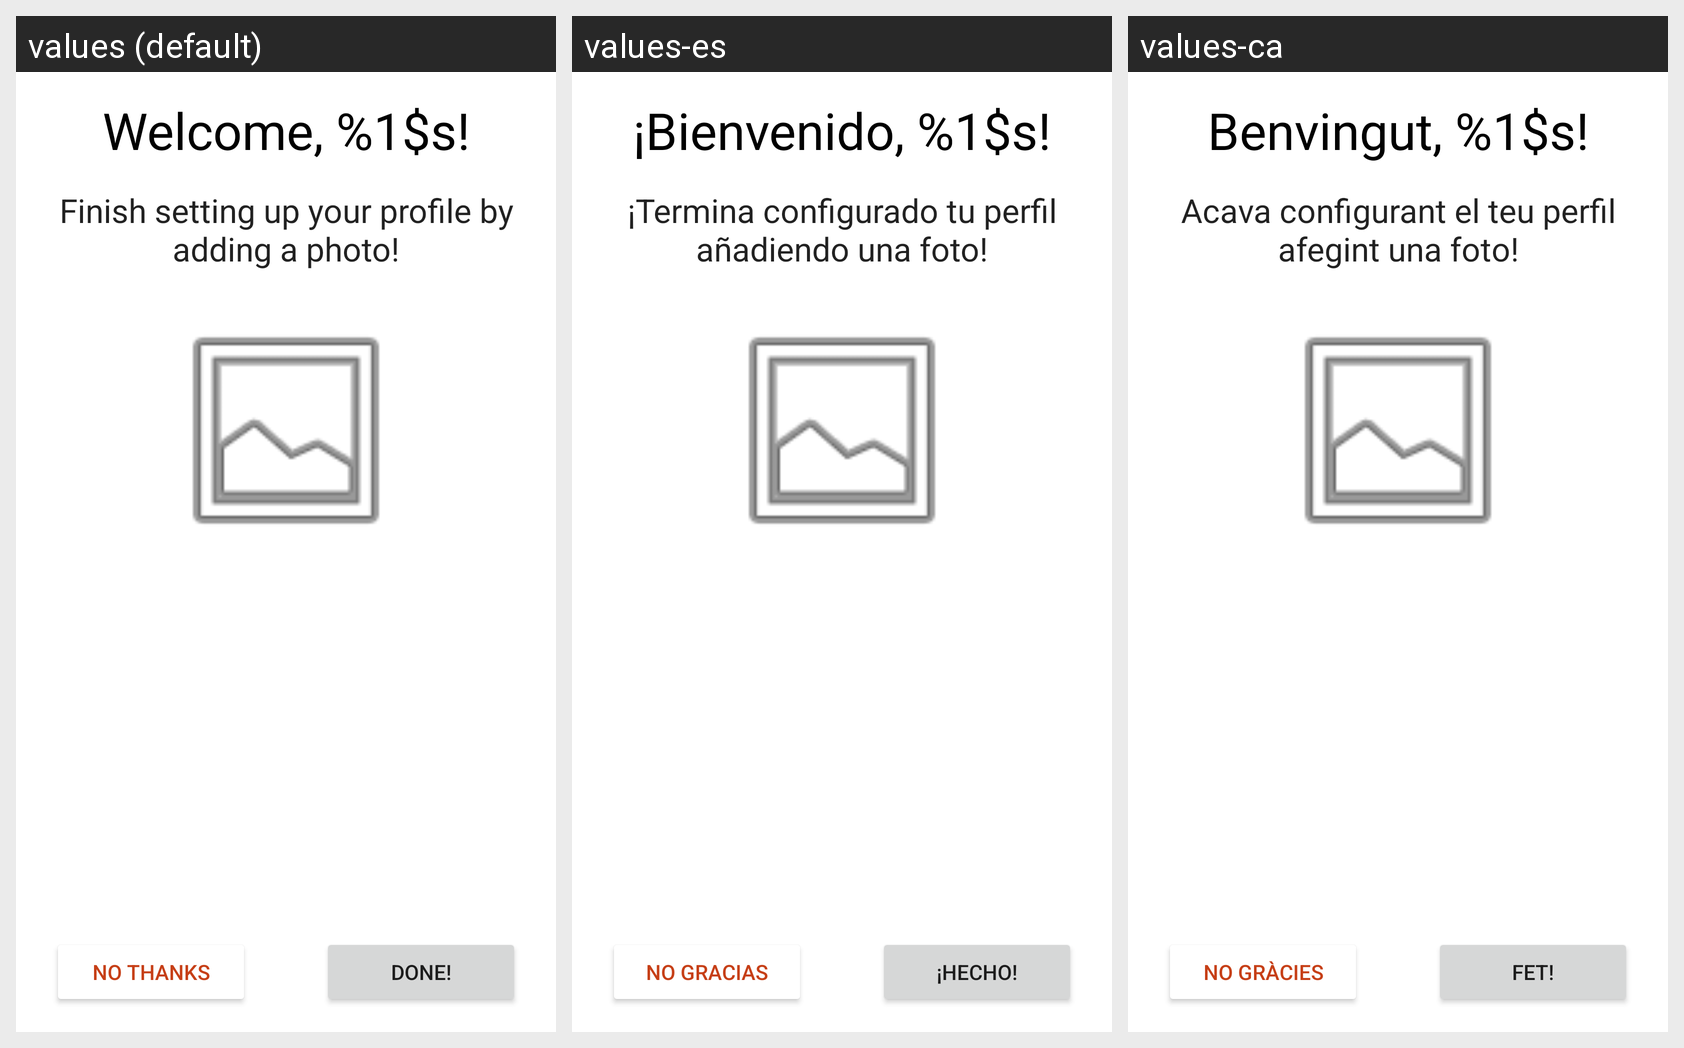

Strings drawn on this Android screen and how each of the app's shown locales translates them:
Android screen res/layout/fragment_add_photo.xml rendered under 3 locales, left to right: values (default), values-es, values-ca. Device: Nexus 5 (rendered at 1080×1920; each locale shown at half size, 540×960, under a caption strip naming it); theme Theme.Itadakimasu.
Strings drawn on this screen, with the default value and each locale's value (text and hints the layout hard-codes appear in the picture but are not listed):

welcome
  values: Welcome, %1$s!
  values-es: ¡Bienvenido, %1$s!
  values-ca: Benvingut, %1$s!

prompt_add_photo
  values: Finish setting up your profile by adding a photo!
  values-es: ¡Termina configurado tu perfil añadiendo una foto!
  values-ca: Acava configurant el teu perfil afegint una foto!

done
  values: Done!
  values-es: ¡Hecho!
  values-ca: Fet!

no_thanks
  values: No thanks
  values-es: No gracias
  values-ca: No gràcies
